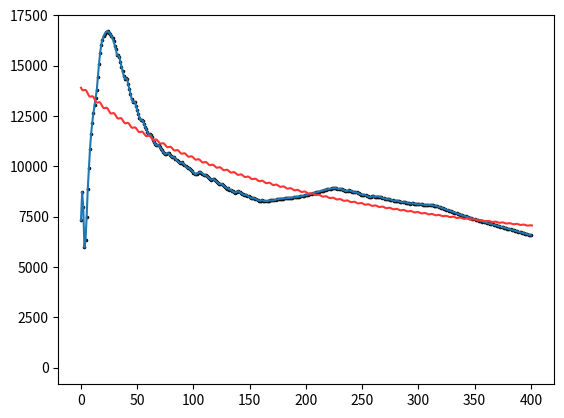

Reproduce this figure in Python.
import numpy as np
import matplotlib.pyplot as plt
from scipy import optimize
 
def func(x,w,h,k,a,b,c):#需要拟合的函数
    return np.exp(k*(a*np.sin(x+c)+b)/(x+w)+h)
    
# 拟合点
a = [7333, 17438, 23881, 23885, 31637, 44953, 62116, 79171, 97850, 116070, 133878, 151593, 169494, 187675, 206787, 230782, 256550, 281407, 304585, 325745, 345614, 364338, 382993, 400723, 417510, 432842, 447611, 461479, 474314, 486586, 496007, 505993, 512464, 527467, 540256, 546716, 552657, 559071, 565238, 573903, 589440, 601690, 605482, 608449, 611241, 614213, 619891, 634124, 645737, 648748, 652025, 654904, 658032, 663354, 676265, 686757, 690696, 694311, 698037, 702033, 707592, 718455, 728142, 732352, 736321, 740341, 744476, 750730, 762774, 773663, 778427, 783309, 788052, 792989, 798311, 805836, 818565, 830770, 840505, 845851, 850919, 857107, 867918, 877046, 881784, 886702, 891909, 897029, 904056, 916637, 927196, 932066, 936643, 941017, 945208, 951389, 961406, 966346, 970488, 974445, 978443, 982690, 988673, 1001457, 1015283, 1027347, 1038184, 1046593, 1050608, 1054787, 1060927, 1070265, 1074229, 1078014, 1082167, 1086434, 1092073, 1103645, 1113585, 1117004, 1120025, 1123028, 1125930, 1130260, 1140697, 1149986, 1152959, 1155657, 1158319, 1161026, 1165265, 1176039, 1176052, 1184643, 1187125, 1190004, 1194476, 1198956, 1211379, 1223917, 1233858, 1237669, 1241219, 1244524, 1247448, 1251500, 1261302, 1269977, 1272844, 1275610, 1278321, 1281348, 1285965, 1295935, 1304761, 1308338, 1311964, 1315603, 1319595, 1325262, 1335844, 1345486, 1351432, 1357982, 1365690, 1373435, 1382015, 1393342, 1403973, 1412133, 1420323, 1429492, 1439640, 1450747, 1462145, 1473061, 1482784, 1492356, 1501676, 1510921, 1519888, 1529509, 1539376, 1548468, 1557682, 1566822, 1576240, 1585931, 1596210, 1606759, 1616828, 1626413, 1636021, 1646216, 1656283, 1667220, 1678166, 1688595, 1699160, 1710231, 1720786, 1732211, 1744057, 1756110, 1767454, 1779446, 1791375, 1803025, 1814851, 1826623, 1838749, 1850388, 1862563, 1874767, 1886990, 1899326, 1911608, 1924011, 1935937, 1947457, 1958655, 1969704, 1981019, 1992958, 2004814, 2014878, 2023747, 2031003, 2034950, 2040035, 2050549, 2059352, 2062777, 2065704, 2068681, 2071758, 2077455, 2091544, 2102816, 2110946, 2113726, 2116778, 2119135, 2123160, 2132847, 2140570, 2142795, 2144770, 2146629, 2148553, 2152396, 2162782, 2171196, 2173435, 2175554, 2177584, 2179873, 2184616, 2197694, 2210290, 2221781, 2221807, 2232522, 2242446, 2251561, 2258937, 2262080, 2265168, 2267927, 2270518, 2273467, 2276569, 2281592, 2291662, 2300055, 2303215, 2306254, 2309367, 2312457, 2317450, 2328010, 2336806, 2340181, 2343504, 2346991, 2350380, 2355294, 2365220, 2373730, 2377362, 2381010, 2384745, 2388701, 2394456, 2406019, 2415848, 2420119, 2424489, 2428795, 2433211, 2439666, 2451296, 2461336, 2465587, 2469757, 2473781, 2477939, 2484250, 2496629, 2507334, 2512505, 2517810, 2523169, 2529598, 2534934, 2539892, 2543553, 2545780, 2547893, 2549584, 2551728, 2552869, 2554131, 2555305, 2556079, 2556090, 2557089, 2557828, 2558749, 2560171, 2561275, 2561882, 2562588, 2563280, 2564173, 2565380, 2567079, 2568364, 2569548, 2570710, 2571858, 2573075, 2574478, 2575899, 2577265, 2578519, 2579854, 2581275, 2582576, 2584199, 2585862, 2587395, 2588886, 2590412, 2591901, 2593415, 2595390, 2597082, 2598670, 2600250, 2601736, 2603067, 2604336, 2605637, 2606930, 2608261, 2609545, 2610809, 2612013, 2613254, 2614422, 2615674, 2616852, 2618072, 2619262, 2620482, 2621659, 2622801, 2623848, 2624894, 2625862, 2626743, 2627510, 2628286, 2629031, 2629868, 2630603, 2631086, 2631434, 2631711, 2631720, 2632074, 2632504, 2633246, 2633858, 2634085, 2634249, 2634487, 2634654, 2635041, 2635861]

x0 = list(range(len(a)))
y0 = a.copy()#[i-min(a) for i in a]
last = y0[0]
y0 = [i/(y0.index(i)+1) for i in y0]

funcArg, maparray= optimize.curve_fit(func, x0, y0, maxfev=500000)
w4, h4, k4, a4, b4, c4 = funcArg
x4 = np.arange(0, len(a), 0.01)
y4 = np.exp(k4*(a4*np.sin(x4+c4)+b4)/(x4+w4)+h4)

plt.figure()
plt.plot(x0[:], y0[:], 1.5, "#AB70FF")
plt.scatter(x0[:], y0[:], 2.5, "#121110")
# plt.scatter(25, 25, 25, "red")
plt.plot(x4, y4, "#FC3432")
plt.show()
